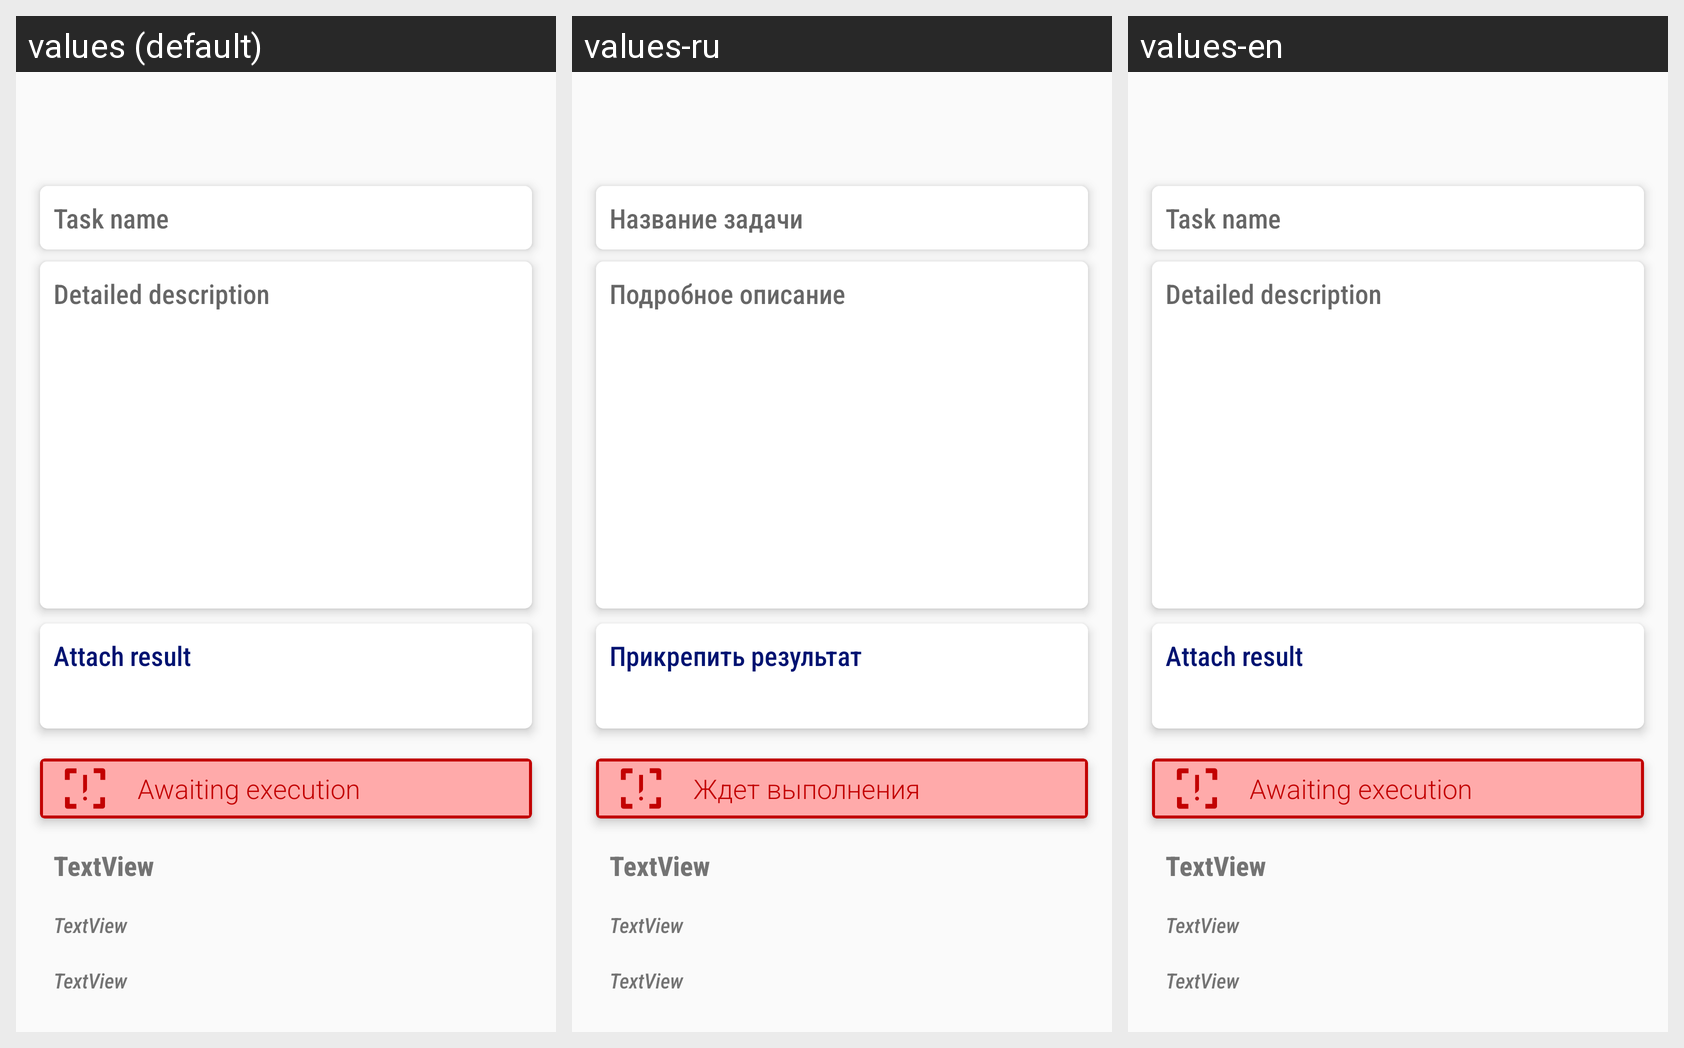

For this localized Android screen grid, give each drawn string resource with its value in every locale shown.
Android screen res/layout/activity_more.xml rendered under 3 locales, left to right: values (default), values-ru, values-en. Device: Nexus 5 (rendered at 1080×1920; each locale shown at half size, 540×960, under a caption strip naming it); theme Theme.Do_together.
Strings drawn on this screen, with the default value and each locale's value (text and hints the layout hard-codes appear in the picture but are not listed):

tintNAME
  values: Task name
  values-ru: Название задачи
  values-en: Task name

tintDes
  values: Detailed description
  values-ru: Подробное описание
  values-en: Detailed description

tintDONE
  values: Attach result
  values-ru: Прикрепить результат
  values-en: Attach result

status1
  values: Awaiting execution
  values-ru: Ждет выполнения
  values-en: Awaiting execution
